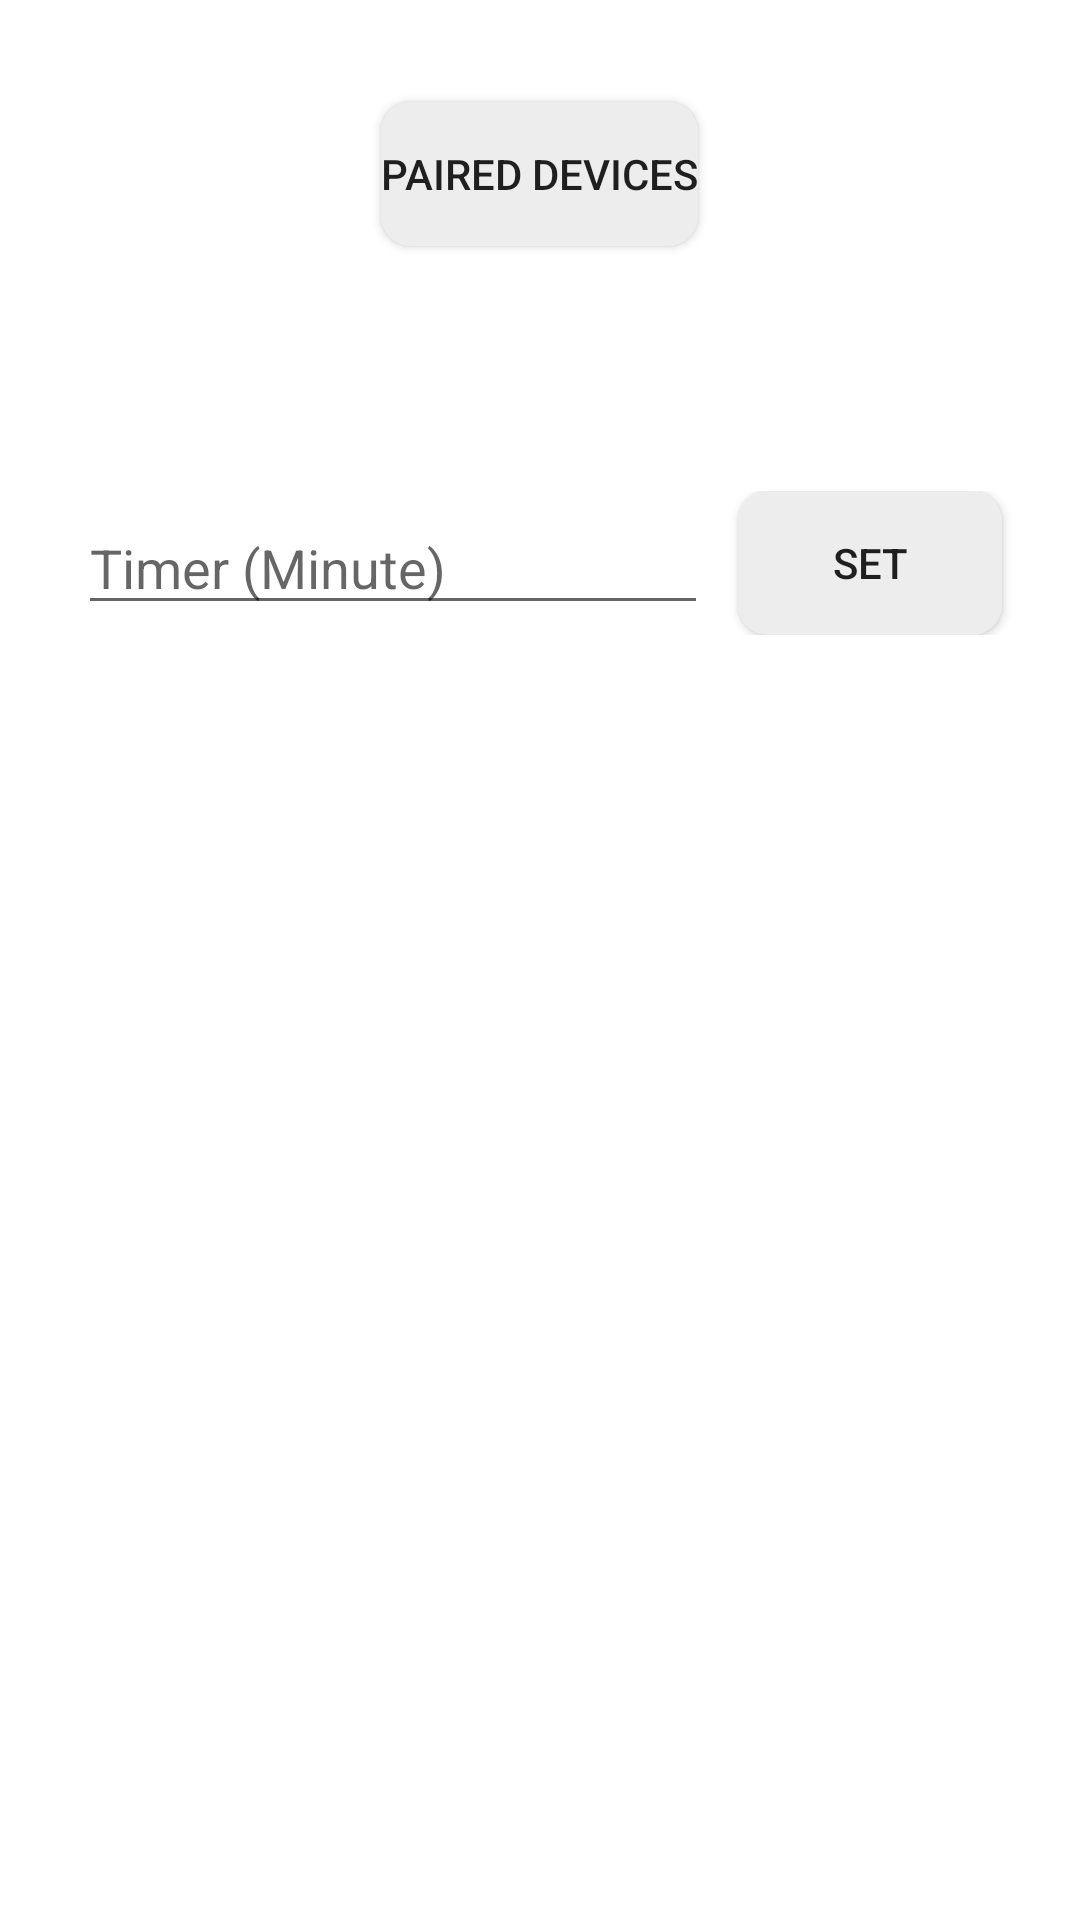

Here is an Android app screen rendered from its layout file. Give the layout XML and the strings, colors and styles it references.
<!-- AndroidManifest.xml: application theme Theme.AutoHome -->
<!-- res/layout/control_layout.xml -->
<?xml version="1.0" encoding="utf-8"?>
<RelativeLayout xmlns:android="http://schemas.android.com/apk/res/android"
    xmlns:app="http://schemas.android.com/apk/res-auto"
    xmlns:tools="http://schemas.android.com/tools"
    android:layout_width="match_parent"
    android:layout_height="match_parent"
    tools:context=".ControlActivity">



    <Button
        android:id="@+id/paired_device_btn"
        android:layout_width="wrap_content"
        android:layout_height="wrap_content"
        android:background="@drawable/background1"
        android:text="@string/paired_devices"
        android:layout_marginTop="34dp"
        android:layout_centerHorizontal="true"/>

    <LinearLayout
        android:id="@+id/connected_device_text_layout"
        android:layout_marginVertical="30dp"
        android:orientation="horizontal"
        android:layout_width="match_parent"
        android:gravity="center"
        android:layout_below="@+id/paired_device_btn"
        android:layout_height="wrap_content">
        <TextView
            android:id="@+id/connected_device_text_label"
            android:layout_width="wrap_content"
            android:layout_height="wrap_content"
            tools:text="@string/connected_with"
            android:textSize="16sp"
            android:textAlignment="center"
            android:textStyle="bold" />
        <TextView
            android:id="@+id/connected_device_text"
            android:layout_width="wrap_content"
            android:layout_height="wrap_content"
            tools:text="@string/autohome_project"
            android:layout_marginStart="5dp"
            android:textAlignment="center"/>
    </LinearLayout>

    <androidx.recyclerview.widget.RecyclerView
        android:id="@+id/device_controll_recycler_view"
        android:layout_width="match_parent"
        android:layout_height="match_parent"
        android:layout_below="@+id/timer_setting_box"
        android:layout_alignParentBottom="true" />

    <LinearLayout
        android:id="@+id/timer_setting_box"
        android:layout_marginBottom="30dp"
        android:orientation="horizontal"
        android:layout_width="match_parent"
        android:gravity="center"
        android:layout_below="@+id/connected_device_text_layout"
        android:layout_height="wrap_content">
    <EditText
        android:id="@+id/timer_number_box"
        android:layout_width="wrap_content"
        android:layout_height="wrap_content"
        android:ems="10"
        android:hint="@string/timer_str"
        android:inputType="number"
        android:autofillHints="" />

        <Button
            android:id="@+id/timer_save_btn"
            android:layout_width="wrap_content"
            android:layout_height="wrap_content"
            android:background="@drawable/background1"
            android:layout_marginStart="10dp"
            android:text="@string/set" />

    </LinearLayout>

</RelativeLayout>
<!-- resources referenced by this layout -->
<resources>
  <!-- drawable background1 (drawable) -->
  <?xml version="1.0" encoding="utf-8"?>
  <shape xmlns:android="http://schemas.android.com/apk/res/android">
      <solid android:color="@color/light"/>
      <corners android:radius="10dp"/>
  </shape>
  <string name="autohome_project">AUTOHOME PROJECT</string>
  <string name="connected_with">Connected with:</string>
  <string name="paired_devices">paired Devices</string>
  <string name="set">Set</string>
  <string name="timer_str">Timer (Minute)</string>
  <style name="Theme.AutoHome" parent="Theme.MaterialComponents.DayNight.DarkActionBar">
          
          <item name="colorPrimary">@color/purple_500</item>
          <item name="colorPrimaryVariant">@color/purple_700</item>
          <item name="colorOnPrimary">@color/white</item>
          
          <item name="colorSecondary">@color/teal_200</item>
          <item name="colorSecondaryVariant">@color/teal_700</item>
          <item name="colorOnSecondary">@color/black</item>
          
          <item name="android:statusBarColor" tools:targetApi="l">?attr/colorPrimaryVariant</item>
          
      </style>
  <color name="light">#EDEDED</color>
  <color name="purple_500">#FF6200EE</color>
  <color name="purple_700">#FF3700B3</color>
  <color name="white">#FFFFFFFF</color>
  <color name="teal_200">#FF03DAC5</color>
  <color name="teal_700">#FF018786</color>
  <color name="black">#FF000000</color>
</resources>
